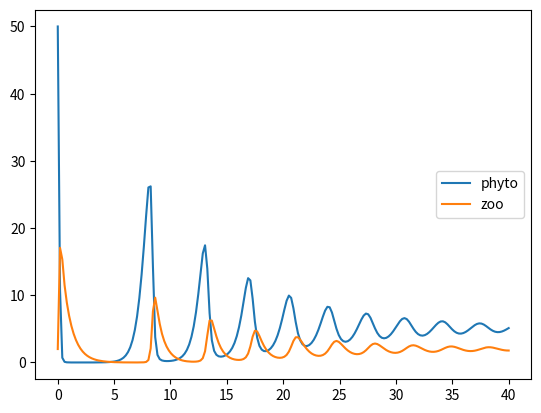

Here is the Python script that generated this plot:
# -*- coding: utf-8 -*-
"""
Created on Tue Feb 11 14:46:14 2020

@author: Andrea
"""
import matplotlib.pyplot as plt
import numpy as np
from scipy.integrate import odeint

alpha = .9 #specific pedation rate
beta = .4 #ratio of biomass consumed per zoo for growth
mu = 1.2 #zoo mortality rate
theta = .9 #rate of toxin production per phyto
gamma = .4 #half saturation constant, we made this value up
r = 2
K = 50
#nu = 0.06
endtime = 40

t = np.linspace(0,endtime,200)

def f(X,time):
    P = X[0]
    Z = X[1]
    dP = (r*P*(1-(P/K)))-(alpha*P*Z)
    dZ = (beta*P*Z)-(mu*Z)-(((theta*P)/(gamma+P))*Z)
    return([dP,dZ])


P0 = 50
Z0 = 2
Initial_Pop = [P0, Z0] #we made this up

hab_solution = odeint(f, Initial_Pop, t)
P = [vector[0] for vector in hab_solution]
Z = [vector[1] for vector in hab_solution]

plt.figure()
plt.plot(t,P,label="phyto")
plt.plot(t,Z,label="zoo")
plt.legend(loc=7)
plt.show()